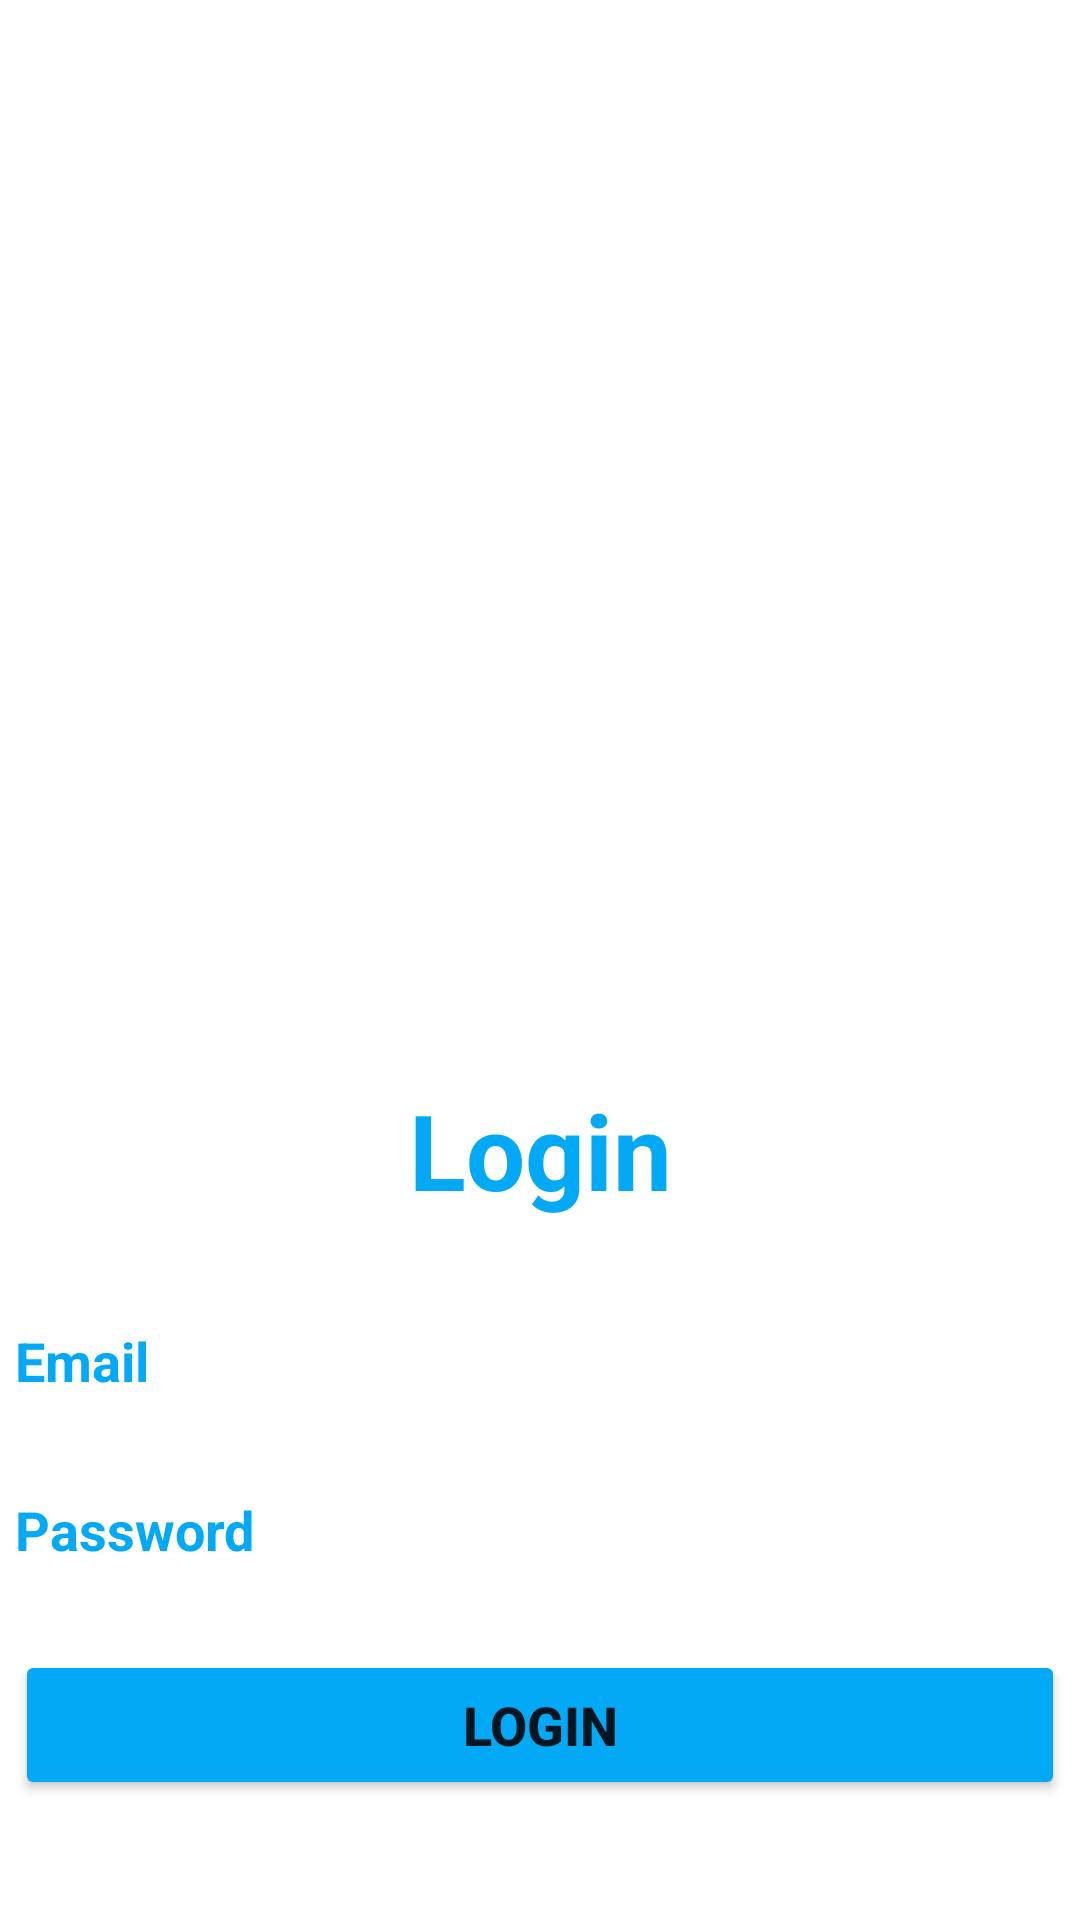

Here is an Android app screen rendered from its layout file. Give the layout XML and the strings, colors and styles it references.
<!-- AndroidManifest.xml: application theme Theme.LiftPress -->
<!-- res/layout/activity_login.xml -->
<?xml version="1.0" encoding="utf-8"?>
<androidx.constraintlayout.widget.ConstraintLayout xmlns:android="http://schemas.android.com/apk/res/android"
    xmlns:app="http://schemas.android.com/apk/res-auto"
    xmlns:tools="http://schemas.android.com/tools"
    android:layout_width="match_parent"
    android:layout_height="match_parent"
    tools:context=".login">

    <ImageView
        android:id="@+id/imageView2"
        android:layout_width="318dp"
        android:layout_height="432dp"
        app:layout_constraintBottom_toBottomOf="parent"
        app:layout_constraintEnd_toEndOf="parent"
        app:layout_constraintStart_toStartOf="parent"
        app:layout_constraintTop_toTopOf="parent"
        app:layout_constraintVertical_bias="0.0"
        app:srcCompat="@drawable/img2" />

    <TextView
        android:id="@+id/logintxt1"
        android:layout_width="wrap_content"
        android:layout_height="wrap_content"
        android:text="@string/logintxt1"
        android:textColor="@color/logintxt1"
        android:textSize="@dimen/logintxt1"
        android:textStyle="bold"
        app:layout_constraintBottom_toBottomOf="parent"
        app:layout_constraintEnd_toEndOf="parent"
        app:layout_constraintStart_toStartOf="parent"
        app:layout_constraintTop_toTopOf="parent"
        app:layout_constraintVertical_bias="0.607" />

    <EditText
        android:id="@+id/inputemail1"
        android:layout_width="350dp"
        android:layout_height="48dp"
        android:background="@drawable/forget"
        android:ems="10"
        android:hint="@string/inputemail1"
        android:inputType="textEmailAddress"
        android:textColor="@color/inputemail1"
        android:textColorHint="@color/inputemail1"
        android:textStyle="bold"
        app:layout_constraintBottom_toBottomOf="parent"
        app:layout_constraintEnd_toEndOf="parent"
        app:layout_constraintStart_toStartOf="parent"
        app:layout_constraintTop_toTopOf="parent"
        app:layout_constraintVertical_bias="0.726" />

    <EditText
        android:id="@+id/inputpassword1"
        android:layout_width="350dp"
        android:layout_height="48dp"
        android:background="@drawable/forget"
        android:ems="10"
        android:hint="@string/inputpassword1"
        android:inputType="textPassword"
        android:textColor="@color/inputpassword1"
        android:textColorHint="@color/inputpassword1"
        android:textStyle="bold"
        app:layout_constraintBottom_toBottomOf="parent"
        app:layout_constraintEnd_toEndOf="parent"
        app:layout_constraintStart_toStartOf="parent"
        app:layout_constraintTop_toTopOf="parent"
        app:layout_constraintVertical_bias="0.821" />

    <Button
        android:id="@+id/loginbtn1"
        android:layout_width="350dp"
        android:layout_height="50dp"
        android:backgroundTint="@color/loginbtn1"
        android:text="@string/loginbtn1"
        android:textSize="@dimen/loginbtn1"
        android:textStyle="bold"
        app:cornerRadius="60dp"
        app:layout_constraintBottom_toBottomOf="parent"
        app:layout_constraintEnd_toEndOf="parent"
        app:layout_constraintHorizontal_bias="0.501"
        app:layout_constraintStart_toStartOf="parent"
        app:layout_constraintTop_toTopOf="parent"
        app:layout_constraintVertical_bias="0.932" />

</androidx.constraintlayout.widget.ConstraintLayout>
<!-- resources referenced by this layout -->
<resources>
  <color name="inputemail1">#03A9F4</color>
  <color name="inputpassword1">#03A9F4</color>
  <color name="loginbtn1">#03A9F4</color>
  <color name="logintxt1">#03A9F4</color>
  <dimen name="loginbtn1">18dp</dimen>
  <dimen name="logintxt1">35dp</dimen>
  <string name="inputemail1">Email</string>
  <string name="inputpassword1">Password</string>
  <string name="loginbtn1">Login</string>
  <string name="logintxt1">Login</string>
  <style name="Theme.LiftPress" parent="Theme.MaterialComponents.DayNight.DarkActionBar">
          
          <item name="colorPrimary">@color/purple_500</item>
          <item name="colorPrimaryVariant">@color/purple_700</item>
          <item name="colorOnPrimary">@color/white</item>
          
          <item name="colorSecondary">@color/teal_200</item>
          <item name="colorSecondaryVariant">@color/teal_700</item>
          <item name="colorOnSecondary">@color/black</item>
          
          <item name="android:statusBarColor" tools:targetApi="l">?attr/colorPrimaryVariant</item>
          
      </style>
  <color name="purple_500">#FF6200EE</color>
  <color name="purple_700">#000000</color>
  <color name="white">#FFFFFFFF</color>
  <color name="teal_200">#FF03DAC5</color>
  <color name="teal_700">#FF018786</color>
  <color name="black">#FF000000</color>
</resources>
